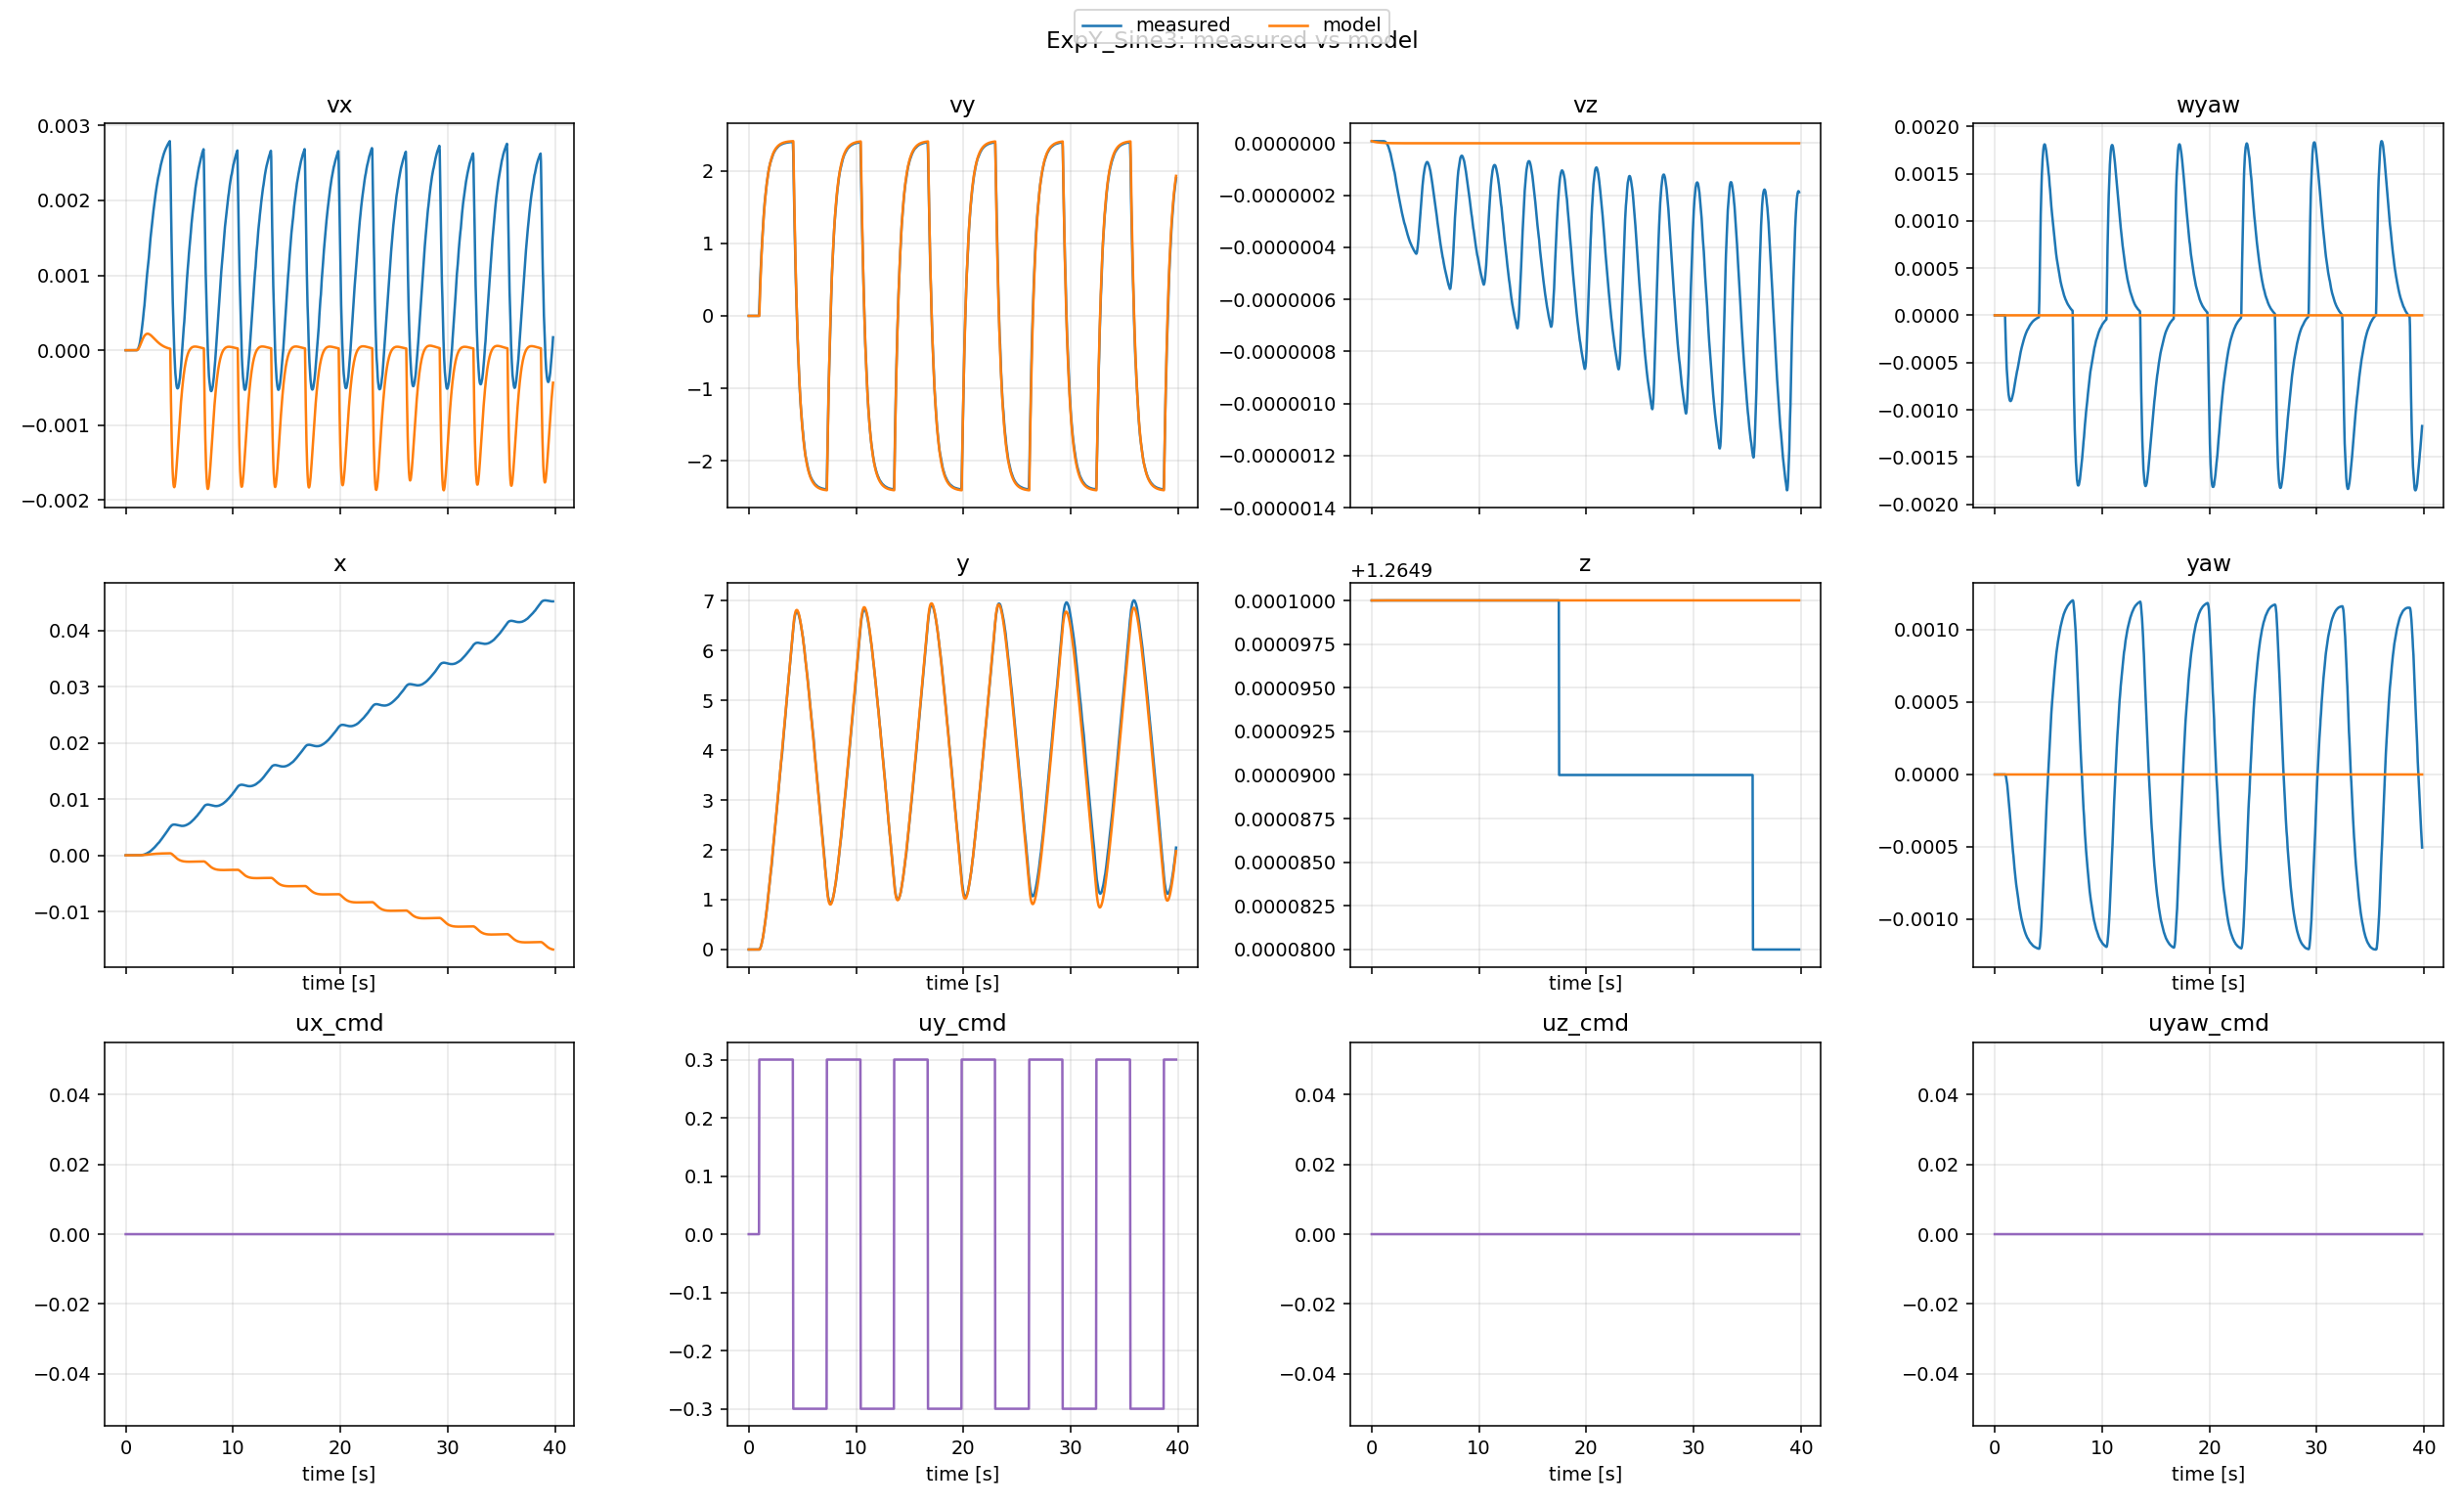

Data behind this chart, as committed beside it:
t, x_meas, x_model, y_meas, y_model, z_meas, z_model, yaw_meas, yaw_model, vx_meas, vx_model, vy_meas, vy_model, vz_meas, vz_model, wyaw_meas, wyaw_model, ux, uy, uz, uyaw
0.0, 1.19978e-05, 1.19978e-05, 5.71782e-13, 5.71782e-13, 1.265, 1.265, 4.21973e-14, 4.218847493575595e-14, -1.61885e-11, -1.61885e-11, -8.47047e-25, -8.47047e-25, 8.17996e-09, 8.17996e-09, 1.56021e-18, 1.56021e-18, 0.0, 0.0, 0.0, 0.0
0.04341, 1.19978e-05, 1.1997799358931563e-05, 5.71782e-13, 5.71781999999969e-13, 1.265, 1.265, 4.21973e-14, 4.218847493575595e-14, -1.62719e-11, -1.476838699315394e-11, -8.51019e-25, -7.148959438852874e-25, 8.17813e-09, 7.631659406035814e-09, 1.56383e-18, 1.428852455920294e-18, 0.0, 0.0, 0.0, 0.0
0.07312, 1.19978e-05, 1.199779894653406e-05, 5.71782e-13, 5.717819999999501e-13, 1.265, 1.265, 4.21974e-14, 4.218847493575595e-14, -1.63554e-11, -1.3881741302447825e-11, -8.5496e-25, -6.357632281306107e-25, 8.17642e-09, 7.281563312944786e-09, 1.56745e-18, 1.346522080360416e-18, 0.0, 0.0, 0.0, 0.0
0.1076, 1.19978e-05, 1.1997798501134367e-05, 5.71782e-13, 5.717819999999311e-13, 1.265, 1.265, 4.21974e-14, 4.218847493575595e-14, -1.64391e-11, -1.2914195657549345e-11, -8.58872e-25, -5.518634789147302e-25, 8.17483e-09, 6.893767258090216e-09, 1.57107e-18, 1.256448658345402e-18, 0.0, 0.0, 0.0, 0.0
0.1442, 1.19978e-05, 1.1997798063150489e-05, 5.71782e-13, 5.717819999999138e-13, 1.265, 1.265, 4.21975e-14, 4.218847493575595e-14, -1.65228e-11, -1.195832268495322e-11, -8.6276e-25, -4.718240605230798e-25, 8.17334e-09, 6.503878531533617e-09, 1.57469e-18, 1.1671935185694652e-18, 0.0, 0.0, 0.0, 0.0
0.1726, 1.19978e-05, 1.1997797743003799e-05, 5.71782e-13, 5.71781999999902e-13, 1.265, 1.265, 4.21975e-14, 4.218847493575595e-14, -1.66066e-11, -1.12719412431727e-11, -8.66623e-25, -4.165368459679024e-25, 8.17195e-09, 6.2186329494084895e-09, 1.5783e-18, 1.1028960612271884e-18, 0.0, 0.0, 0.0, 0.0
0.2127, 1.19978e-05, 1.1997797328177187e-05, 5.71782e-13, 5.717819999998882e-13, 1.265, 1.265, 4.21976e-14, 4.218847493575595e-14, -1.66906e-11, -1.0359807311196766e-11, -8.70465e-25, -3.4528406318651602e-25, 8.17065e-09, 5.834124347223637e-09, 1.58191e-18, 1.0172415682028381e-18, 0.0, 0.0, 0.0, 0.0
0.2471, 1.19978e-05, 1.199779699599447e-05, 5.71782e-13, 5.717819999998782e-13, 1.265, 1.265, 4.21976e-14, 4.218847493575595e-14, -1.67746e-11, -9.638241639096803e-12, -8.74288e-25, -2.9145966915090315e-25, 8.16944e-09, 5.5236318514893756e-09, 1.58552e-18, 9.49242344897692e-19, 0.0, 0.0, 0.0, 0.0
0.2766, 1.19978e-05, 1.1997796729177662e-05, 5.71782e-13, 5.717819999998708e-13, 1.265, 1.265, 4.21977e-14, 4.218847493575595e-14, -1.68588e-11, -9.064928950917963e-12, -8.78093e-25, -2.504155891691652e-25, 8.1683e-09, 5.2725763693431985e-09, 1.58913e-18, 8.950514261533827e-19, 0.0, 0.0, 0.0, 0.0
0.3107, 1.19978e-05, 1.1997796441311002e-05, 5.71782e-13, 5.717819999998637e-13, 1.265, 1.265, 4.21977e-14, 4.218847493575595e-14, -1.69432e-11, -8.44011242816758e-12, -8.81882e-25, -2.0727255079223704e-25, 8.16724e-09, 4.994885103153588e-09, 1.59273e-18, 8.358418765725546e-19, 0.0, 0.0, 0.0, 0.0
0.3442, 1.19978e-05, 1.1997796177293597e-05, 5.71782e-13, 5.717819999998581e-13, 1.265, 1.265, 4.21978e-14, 4.218847493575595e-14, -1.70277e-11, -7.867744193232371e-12, -8.85656e-25, -1.6945713204089794e-25, 8.16626e-09, 4.736061406850805e-09, 1.59634e-18, 7.81440851261067e-19, 0.0, 0.0, 0.0, 0.0
0.3776, 1.19978e-05, 1.1997795932642208e-05, 5.71782e-13, 5.717819999998535e-13, 1.265, 1.265, 4.21979e-14, 4.218847493575595e-14, -1.71123e-11, -7.337606792049436e-12, -8.89418e-25, -1.359878909080578e-25, 8.16533e-09, 4.492220379623864e-09, 1.59994e-18, 7.309061163254239e-19, 0.0, 0.0, 0.0, 0.0
0.4074, 1.19978e-05, 1.1997795727073358e-05, 5.71782e-13, 5.717819999998503e-13, 1.265, 1.265, 4.21979e-14, 4.218847493575595e-14, -1.7197e-11, -6.895539422461793e-12, -8.93168e-25, -1.093700621656437e-25, 8.16447e-09, 4.285422386921518e-09, 1.60353e-18, 6.88643995443834e-19, 0.0, 0.0, 0.0, 0.0
0.4431, 1.19978e-05, 1.199779549874539e-05, 5.71782e-13, 5.717819999998474e-13, 1.265, 1.265, 4.2198e-14, 4.218847493575595e-14, -1.72819e-11, -6.3982476471080425e-12, -8.96908e-25, -8.071863158863299e-26, 8.16366e-09, 4.049272410978289e-09, 1.60713e-18, 6.4097966867105865e-19, 0.0, 0.0, 0.0, 0.0
0.48, 1.19978e-05, 1.1997795279978008e-05, 5.71782e-13, 5.717819999998454e-13, 1.265, 1.265, 4.2198e-14, 4.218847493575595e-14, -1.7367e-11, -5.920462141654508e-12, -9.00638e-25, -5.469813720831488e-26, 8.16291e-09, 3.818225503399716e-09, 1.61072e-18, 5.950416937326076e-19, 0.0, 0.0, 0.0, 0.0
0.5099, 1.19978e-05, 1.1997795113663504e-05, 5.71782e-13, 5.717819999998443e-13, 1.265, 1.265, 4.21981e-14, 4.218847493575595e-14, -1.74522e-11, -5.562743422150775e-12, -9.04361e-25, -3.639072661557715e-26, 8.1622e-09, 3.64194719509338e-09, 1.61431e-18, 5.605361302674882e-19, 0.0, 0.0, 0.0, 0.0
0.5419, 1.19978e-05, 1.1997794947118456e-05, 5.71782e-13, 5.717819999998436e-13, 1.265, 1.265, 4.21981e-14, 4.218847493575595e-14, -1.75376e-11, -5.202894065102306e-12, -9.08077e-25, -1.8917573055754412e-26, 8.16154e-09, 3.4619289234804377e-09, 1.6179e-18, 5.257351897986714e-19, 0.0, 0.0, 0.0, 0.0
0.5768, 1.19978e-05, 1.1997794778550143e-05, 5.71782e-13, 5.717819999998435e-13, 1.265, 1.265, 4.21982e-14, 4.218847493575595e-14, -1.76231e-11, -4.836421247425359e-12, -9.11786e-25, -2.15792880059132e-27, 8.16093e-09, 3.2756060505984263e-09, 1.62149e-18, 4.901950199862389e-19, 0.0, 0.0, 0.0, 0.0
0.6139, 1.19978e-05, 1.1997794612723472e-05, 5.71782e-13, 5.717819999998441e-13, 1.265, 1.265, 4.21982e-14, 4.218847493575595e-14, -1.77088e-11, -4.4741690061198436e-12, -9.15491e-25, 1.328557037628483e-26, 8.16036e-09, 3.0881368764468823e-09, 1.62507e-18, 4.5495699793771555e-19, 0.0, 0.0, 0.0, 0.0
0.6482, 1.19978e-05, 1.1997794469639544e-05, 5.71782e-13, 5.71781999999845e-13, 1.265, 1.265, 4.21983e-14, 4.218847493575595e-14, -1.77947e-11, -4.1634291024010885e-12, -9.19192e-25, 2.5501352923117952e-26, 8.15982e-09, 2.924254435430827e-09, 1.62865e-18, 4.246313101991021e-19, 0.0, 0.0, 0.0, 0.0
0.6799, 1.19978e-05, 1.1997794346055391e-05, 5.71782e-13, 5.717819999998461e-13, 1.265, 1.265, 4.21984e-14, 4.218847493575595e-14, -1.78807e-11, -3.8965736811705666e-12, -9.22889e-25, 3.51734370531403e-26, 8.15932e-09, 2.7810385294956022e-09, 1.63223e-18, 3.985101454981525e-19, 0.0, 0.0, 0.0, 0.0
0.7191, 1.19978e-05, 1.1997794205639783e-05, 5.71782e-13, 5.717819999998479e-13, 1.265, 1.265, 4.21984e-14, 4.218847493575595e-14, -1.79669e-11, -3.588441258190071e-12, -9.26584e-25, 4.5472548682180054e-26, 8.15885e-09, 2.612998498579428e-09, 1.63581e-18, 3.6826542635388692e-19, 0.0, 0.0, 0.0, 0.0
0.7516, 1.19978e-05, 1.1997794096584495e-05, 5.71782e-13, 5.717819999998496e-13, 1.265, 1.265, 4.21985e-14, 4.218847493575595e-14, -1.80533e-11, -3.3525439081810222e-12, -9.30276e-25, 5.252143151745421e-26, 8.15841e-09, 2.481745987223626e-09, 1.63938e-18, 3.450308993163884e-19, 0.0, 0.0, 0.0, 0.0
0.7987, 1.19978e-05, 1.1997793953655862e-05, 5.71782e-13, 5.717819999998525e-13, 1.265, 1.265, 4.21985e-14, 4.218847493575595e-14, -1.81398e-11, -3.0332994316830083e-12, -9.33968e-25, 6.11317299430662e-26, 8.158e-09, 2.301171044170672e-09, 1.64295e-18, 3.134980965061961e-19, 0.0, 0.0, 0.0, 0.0
0.8433, 1.19978e-05, 1.1997793830558891e-05, 5.71782e-13, 5.717819999998556e-13, 1.265, 1.265, 4.21986e-14, 4.218847493575595e-14, -1.82265e-11, -2.759888360125607e-12, -9.37659e-25, 6.731329885303554e-26, 8.15762e-09, 2.142681376525695e-09, 1.64652e-18, 2.8637799011819744e-19, 0.0, 0.0, 0.0, 0.0
0.8723, 1.19978e-05, 1.1997793755303292e-05, 5.71782e-13, 5.717819999998576e-13, 1.265, 1.265, 4.21986e-14, 4.218847493575595e-14, -1.83134e-11, -2.598349214200966e-12, -9.4135e-25, 7.030038746238991e-26, 8.15727e-09, 2.0468527853850502e-09, 1.65009e-18, 2.7029074897916773e-19, 0.0, 0.0, 0.0, 0.0
0.902, 1.19978e-05, 1.199779368270031e-05, 5.71782e-13, 5.717819999998597e-13, 1.265, 1.265, 4.21987e-14, 4.218847493575595e-14, -1.84005e-11, -2.44224765627664e-12, -9.45041e-25, 7.278242057113522e-26, 8.15693e-09, 1.9528917989862997e-09, 1.65365e-18, 2.5470611641892594e-19, 0.0, 0.0, 0.0, 0.0
0.9281, 1.19978e-05, 1.1997793622337148e-05, 5.71782e-13, 5.717819999998616e-13, 1.265, 1.265, 4.21987e-14, 4.218847493575595e-14, -1.84878e-11, -2.313469290801689e-12, -9.48733e-25, 7.448634493579606e-26, 8.15662e-09, 1.874208487504212e-09, 1.65721e-18, 2.418162549925975e-19, 0.0, 0.0, 0.0, 0.0
0.957, 1.19978e-05, 1.1997793559343953e-05, 5.71782e-13, 5.717819999998638e-13, 1.265, 1.265, 4.21988e-14, 4.218847493575595e-14, -1.85752e-11, -2.1782646193392592e-12, -9.52427e-25, 7.596049369649587e-26, 8.15633e-09, 1.7905139527974585e-09, 1.66077e-18, 2.2825283791674977e-19, 0.0, 0.0, 0.0, 0.0
0.9866, 1.1998e-05, 1.1997793498771961e-05, 0.001198, 5.717819999998662e-13, 1.265, 1.265, -1.21402e-06, 4.218847493575595e-14, 4.069e-08, -2.0480733196912e-12, 0.1034, 7.704145434761417e-26, 8.15595e-09, 1.708742770816054e-09, -0.0001041, 2.1515971701246646e-19, 0.0, 0.3, 0.0, 0.0
1.018, 1.20072e-05, 1.2003583319509887e-05, 0.007387, 0.004769, 1.265, 1.265, -7.32083e-06, 4.218847493575595e-14, 6.39213e-07, 1.82432112928549e-07, 0.2545, 0.1503, 8.15104e-09, 1.6250020443201082e-09, -0.0002475, 2.0191552632300129e-19, 0.0, 0.3, 0.0, 0.0
1.052, 1.20574e-05, 1.2046923861432297e-05, 0.01854, 0.01501, 1.265, 1.265, -1.79604e-05, 4.218847493575595e-14, 2.52287e-06, 1.2748678613320033e-06, 0.3957, 0.3012, 8.12502e-09, 1.5396961027562251e-09, -0.0003716, 1.8860180350177935e-19, 0.0, 0.3, 0.0, 0.0
1.086, 1.22028e-05, 1.2172109946613106e-05, 0.03433, 0.02993, 1.265, 1.265, -3.25096e-05, 4.218847493575595e-14, 6.27377e-06, 3.703298664293625e-06, 0.5276, 0.4413, 8.05123e-09, 1.459325257623269e-09, -0.0004783, 1.7623624340202365e-19, 0.0, 0.3, 0.0, 0.0
1.12, 1.25152e-05, 1.2430189955958376e-05, 0.05445, 0.04913, 1.265, 1.265, -5.04076e-05, 4.218847493575595e-14, 1.23422e-05, 7.678425362772847e-06, 0.6508, 0.5713, 7.89691e-09, 1.3835843504293992e-09, -0.0005694, 1.647473537820161e-19, 0.0, 0.3, 0.0, 0.0
1.165, 1.30796e-05, 1.3123399688380523e-05, 0.07861, 0.08256, 1.265, 1.265, -7.11505e-05, 4.218847493575595e-14, 2.10648e-05, 1.5250788644712453e-05, 0.7659, 0.7355, 7.62626e-09, 1.28647206051617e-09, -0.0006463, 1.5022318028952164e-19, 0.0, 0.3, 0.0, 0.0
1.194, 1.39906e-05, 1.3731416872166733e-05, 0.1066, 0.1065, 1.265, 1.265, -9.4286e-05, 4.218847493575595e-14, 3.26804e-05, 2.1106632783142858e-05, 0.8734, 0.8303, 7.20279e-09, 1.2292460510111731e-09, -0.0007107, 1.4182984673500923e-19, 0.0, 0.3, 0.0, 0.0
1.233, 1.53496e-05, 1.4936751732854414e-05, 0.138, 0.1436, 1.265, 1.265, -0.0001194, 4.218847493575595e-14, 4.73446e-05, 3.0868818974335414e-05, 0.9739, 0.9515, 6.59111e-09, 1.1551282151463735e-09, -0.0007638, 1.3108856844993777e-19, 0.0, 0.3, 0.0, 0.0
1.264, 1.72618e-05, 1.6150617769340874e-05, 0.1728, 0.1756, 1.265, 1.265, -0.0001462, 4.218847493575595e-14, 6.51419e-05, 3.9474047498424554e-05, 1.068, 1.04, 5.75813e-09, 1.1002770954186601e-09, -0.0008068, 1.232700484223889e-19, 0.0, 0.3, 0.0, 0.0
1.297, 1.98345e-05, 1.7783396494411826e-05, 0.2107, 0.2126, 1.265, 1.265, -0.0001742, 4.218847493575595e-14, 8.60975e-05, 4.9769048187030725e-05, 1.155, 1.128, 4.67396e-09, 1.0445371839111083e-09, -0.0008408, 1.1542625412633646e-19, 0.0, 0.3, 0.0, 0.0
1.336, 2.31745e-05, 2.0245345204872246e-05, 0.2514, 0.2605, 1.265, 1.265, -0.0002033, 4.218847493575595e-14, 0.0001102, 6.299128484157252e-05, 1.237, 1.226, 3.3125e-09, 9.814968298234202e-10, -0.0008669, 1.0667634046784494e-19, 0.0, 0.3, 0.0, 0.0
1.365, 2.73875e-05, 2.242745542058607e-05, 0.2948, 0.2991, 1.265, 1.265, -0.0002331, 4.218847493575595e-14, 0.0001373, 7.327926472969433e-05, 1.314, 1.296, 1.65173e-09, 9.363652344940638e-10, -0.0008858, 1.0051515447236124e-19, 0.0, 0.3, 0.0, 0.0
1.398, 3.25761e-05, 2.523318525659073e-05, 0.3407, 0.3442, 1.265, 1.265, -0.0002635, 4.218847493575595e-14, 0.0001675, 8.521051854426084e-05, 1.385, 1.368, -3.26151e-10, 8.887556788797214e-10, -0.0008985, 9.409589666425046e-20, 0.0, 0.3, 0.0, 0.0
1.432, 3.8839e-05, 2.8466804595178313e-05, 0.389, 0.3918, 1.265, 1.265, -0.0002941, 4.218847493575595e-14, 0.0002004, 9.740719147298338e-05, 1.452, 1.436, -2.63472e-09, 8.431964394388029e-10, -0.0009057, 8.803733980108651e-20, 0.0, 0.3, 0.0, 0.0
1.466, 4.62702e-05, 3.220762638110142e-05, 0.4395, 0.4429, 1.265, 1.265, -0.000325, 4.218847493575595e-14, 0.0002361, 0.0001099, 1.514, 1.501, -5.28346e-09, 7.988684468103094e-10, -0.000908, 8.222406787057231e-20, 0.0, 0.3, 0.0, 0.0
1.498, 5.49583e-05, 3.6092265618827205e-05, 0.492, 0.4928, 1.265, 1.265, -0.0003558, 4.218847493575595e-14, 0.0002743, 0.0001214, 1.573, 1.558, -8.27797e-09, 7.59381076637931e-10, -0.0009061, 7.711917857520747e-20, 0.0, 0.3, 0.0, 0.0
1.536, 6.49864e-05, 4.130511872285007e-05, 0.5465, 0.5555, 1.265, 1.265, -0.0003866, 4.218847493575595e-14, 0.0003148, 0.0001349, 1.627, 1.623, -1.16202e-08, 7.140689150328491e-10, -0.0009005, 7.133925851791173e-20, 0.0, 0.3, 0.0, 0.0
1.568, 7.64311e-05, 4.593500782499464e-05, 0.6027, 0.6088, 1.265, 1.265, -0.000417, 4.218847493575595e-14, 0.0003575, 0.0001453, 1.678, 1.672, -1.53087e-08, 6.789274289827925e-10, -0.0008916, 6.692951822619729e-20, 0.0, 0.3, 0.0, 0.0
1.602, 8.93627e-05, 5.127057109368431e-05, 0.6606, 0.6677, 1.265, 1.265, -0.0004472, 4.218847493575595e-14, 0.0004022, 0.0001559, 1.726, 1.722, -1.93391e-08, 6.430528171681591e-10, -0.00088, 6.24874422622427e-20, 0.0, 0.3, 0.0, 0.0
1.632, 0.0001038, 5.621237272146025e-05, 0.72, 0.7206, 1.265, 1.265, -0.0004768, 4.218847493575595e-14, 0.0004486, 0.0001646, 1.77, 1.762, -2.37041e-08, 6.132445815290708e-10, -0.0008661, 5.884924032640912e-20, 0.0, 0.3, 0.0, 0.0
1.664, 0.0001199, 6.161640874265114e-05, 0.7809, 0.7769, 1.265, 1.265, -0.000506, 4.218847493575595e-14, 0.0004967, 0.0001732, 1.811, 1.802, -2.83943e-08, 5.836957720537769e-10, -0.0008501, 5.528758773267287e-20, 0.0, 0.3, 0.0, 0.0
1.701, 0.0001377, 6.853381915357085e-05, 0.8432, 0.8467, 1.265, 1.265, -0.0005346, 4.218847493575595e-14, 0.0005461, 0.0001828, 1.85, 1.847, -3.33979e-08, 5.495922074983565e-10, -0.0008325, 5.123021136760615e-20, 0.0, 0.3, 0.0, 0.0
1.745, 0.0001571, 7.689233519621202e-05, 0.9067, 0.9291, 1.265, 1.265, -0.0005626, 4.218847493575595e-14, 0.0005968, 0.0001925, 1.886, 1.895, -3.87016e-08, 5.127345695215793e-10, -0.0008135, 4.691484663553484e-20, 0.0, 0.3, 0.0, 0.0
1.773, 0.0001783, 8.237230438353197e-05, 0.9715, 0.9824, 1.265, 1.265, -0.0005899, 4.218847493575595e-14, 0.0006485, 0.0001975, 1.92, 1.923, -4.42904e-08, 4.907619477572959e-10, -0.0007934, 4.438959879720715e-20, 0.0, 0.3, 0.0, 0.0
1.802, 0.0002013, 8.840039056949013e-05, 1.037, 1.041, 1.265, 1.265, -0.0006165, 4.218847493575595e-14, 0.0007011, 0.0002024, 1.952, 1.952, -5.01482e-08, 4.681901074558832e-10, -0.0007723, 4.1825222618973455e-20, 0.0, 0.3, 0.0, 0.0
1.833, 0.0002261, 9.482422432840912e-05, 1.104, 1.102, 1.265, 1.265, -0.0006424, 4.218847493575595e-14, 0.0007543, 0.0002069, 1.981, 1.98, -5.62579e-08, 4.4574631719944426e-10, -0.0007506, 3.930686932548725e-20, 0.0, 0.3, 0.0, 0.0
1.865, 0.0002527, 0.0001016, 1.172, 1.166, 1.265, 1.265, -0.0006675, 4.218847493575595e-14, 0.0008081, 0.0002109, 2.009, 2.007, -6.26018e-08, 4.2376860529817893e-10, -0.0007284, 3.6872605787976666e-20, 0.0, 0.3, 0.0, 0.0
1.898, 0.0002811, 0.0001086, 1.241, 1.233, 1.265, 1.265, -0.0006919, 4.218847493575595e-14, 0.0008622, 0.0002143, 2.034, 2.033, -6.91614e-08, 4.0220318326476454e-10, -0.0007058, 3.4515725959500246e-20, 0.0, 0.3, 0.0, 0.0
1.934, 0.0003113, 0.0001165, 1.31, 1.307, 1.265, 1.265, -0.0007155, 4.218847493575595e-14, 0.0009166, 0.0002172, 2.059, 2.06, -7.59181e-08, 3.798055036225597e-10, -0.000683, 3.210149417215414e-20, 0.0, 0.3, 0.0, 0.0
1.967, 0.0003435, 0.0001237, 1.381, 1.376, 1.265, 1.265, -0.0007383, 4.218847493575595e-14, 0.0009711, 0.000219, 2.081, 2.082, -8.28532e-08, 3.604995798233783e-10, -0.0006601, 3.005194185885538e-20, 0.0, 0.3, 0.0, 0.0
2, 0.0003774, 0.0001308, 1.452, 1.445, 1.265, 1.265, -0.0007604, 4.218847493575595e-14, 0.001025, 0.0002201, 2.102, 2.103, -8.99478e-08, 3.423541709091149e-10, -0.0006372, 2.815200589620077e-20, 0.0, 0.3, 0.0, 0.0
... 1,111 more rows
